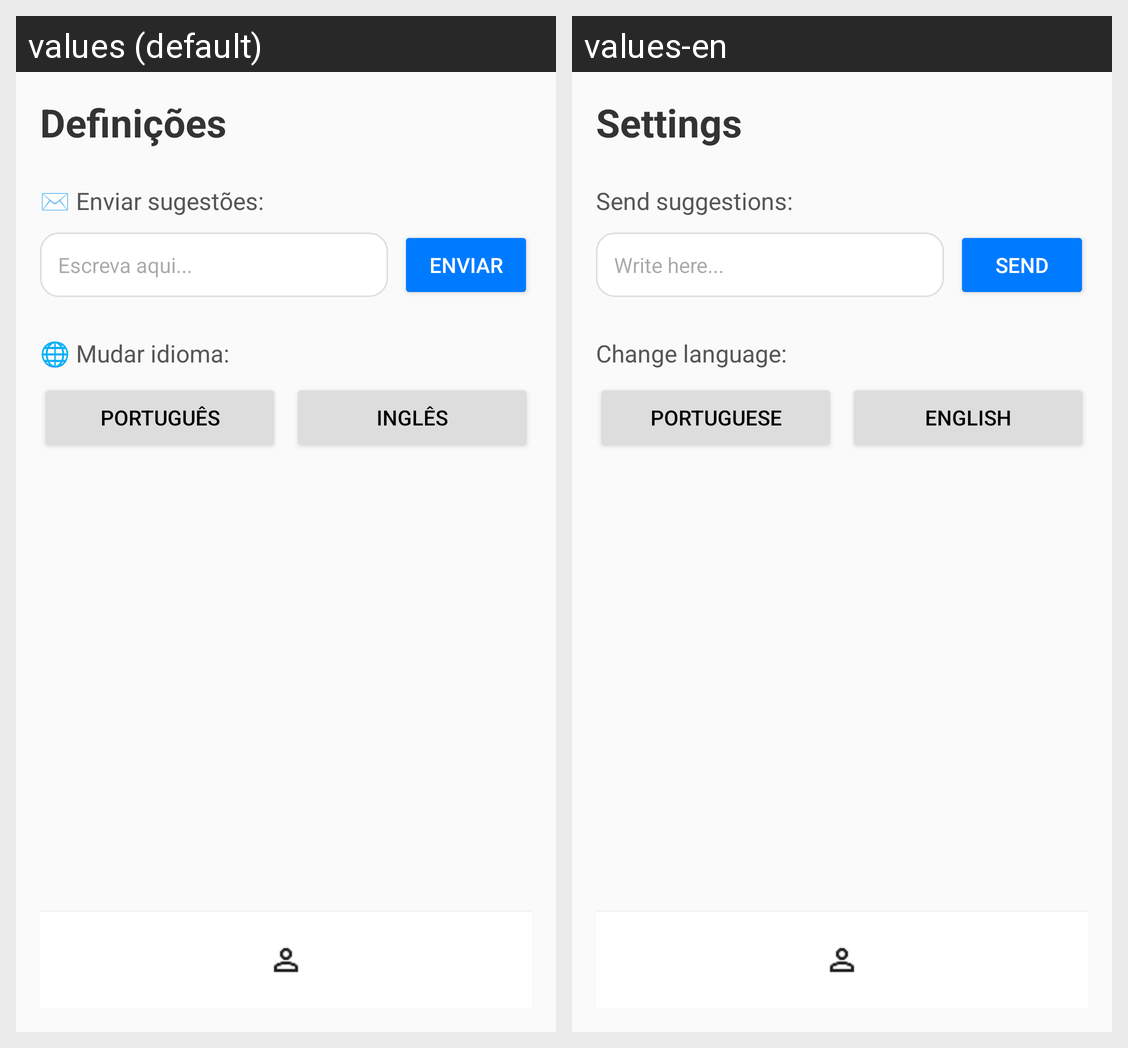

This grid shows one Android layout under two languages. Give, for every string resource on the screen, its name, the default text and each shown locale's text.
Android screen res/layout/activity_settings.xml rendered under 2 locales, left to right: values (default), values-en. Device: Nexus 5 (rendered at 1080×1920; each locale shown at half size, 540×960, under a caption strip naming it); theme Theme.Projetus.
Strings drawn on this screen, with the default value and each locale's value (text and hints the layout hard-codes, and strings that could not be matched under every locale, appear in the picture but are not listed):

title_settings
  values: Definições
  values-en: Settings

send_suggestion
  values: ✉️ Enviar sugestões:
  values-en: Send suggestions:

hint_write_here
  values: Escreva aqui...
  values-en: Write here...

action_send
  values: Enviar
  values-en: Send

change_language
  values: 🌐 Mudar idioma:
  values-en: Change language:

lang_portuguese
  values: Português
  values-en: Portuguese

lang_english
  values: Inglês
  values-en: English

desc_settings
  values: Definições
  values-en: Settings
